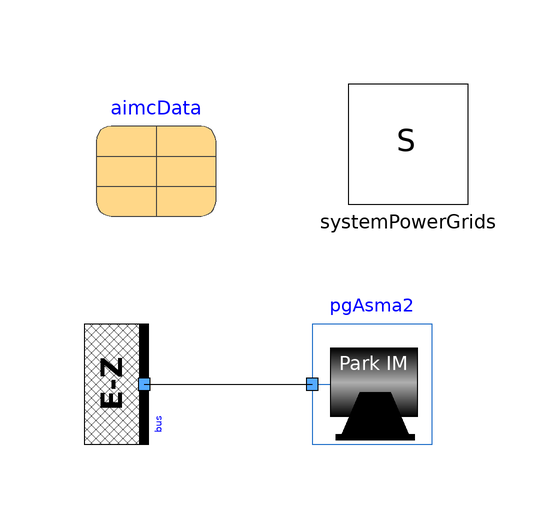

Above is the diagram view of the following Modelica model: its components placed by their Placement annotations and its connect equations drawn as lines.

model Experimental "Like AsynchronousMachine2, but without busFault"
  import Modelica.Constants.pi;
  extends Modelica.Icons.Example;
  parameter Real T1=10, T2=50 "Load torque constants";
  parameter Real Vnom=100;

  PowerGridsMC.Electrical.Buses.InfiniteBus bus(UNom=Vnom*sqrt(3), SNom=100000, R = 0.005, X = 0.05)       annotation(
    Placement(transformation(extent = {{-10, -10}, {10, 10}}, rotation = -90, origin={-20,-30})));
  inner PowerGridsMC.Electrical.System systemPowerGrids(showDataOnDiagramsPu = true) annotation(
    Placement(transformation(origin={24,10},    extent = {{-10, -10}, {10, 10}})));

  parameter PowerGridsMC.Electrical.Test.AsynchronousMachines.AsmaMSL aimcData
    annotation (Placement(transformation(origin={-18,8}, extent={{-10,-10},{10,
            10}})));
  PowerGridsMC.Electrical.Machines.AsynchronousMachine2 pgAsma2(
    startSteadyState=true,
    useFluxDerivatives=false,
    pp=aimcData.p,
    Lsl=aimcData.Lssigma,
    Lrl=aimcData.Lrsigma,
    J=aimcData.Jr,
    M=aimcData.Lm,
    Rr=aimcData.Rr,
    Rs=aimcData.Rs,
//    SNom(displayUnit="V.A") = 0.1,
 //    UNom=100,
    T1=T1,
    T2=T2) annotation (Placement(transformation(origin={28,0}, extent={{-20,-40},
            {0,-20}})));
equation
  connect(bus.terminal, pgAsma2.terminal)
    annotation (Line(points={{-20,-30},{8,-30}}, color={0,0,0}));
  annotation(
    Diagram(coordinateSystem(preserveAspectRatio=false,   extent={{-40,-40},{40,
            20}})),
    experiment(
      StopTime=1,
      Interval=0.0005,
      Tolerance=1e-06, StartTime = 0),
    Documentation(info="<html><head></head><body><p>This is a variation of AsynchronousMachine2 model, created to show that the asynchnous machine is correctly initialized. the same can be seen in the first part of Test.AsynchrnousMachines.AsynchronousMachine2 transient. Unfortunately, the latter contains a bus short circuit that is not accepted by Dymola (it works well with OpenModelica).</p><p>Therefore, this Experimental model will be kept until the issue with Dymola is solved.</p><p><br></p>
</body></html>"));
end Experimental;